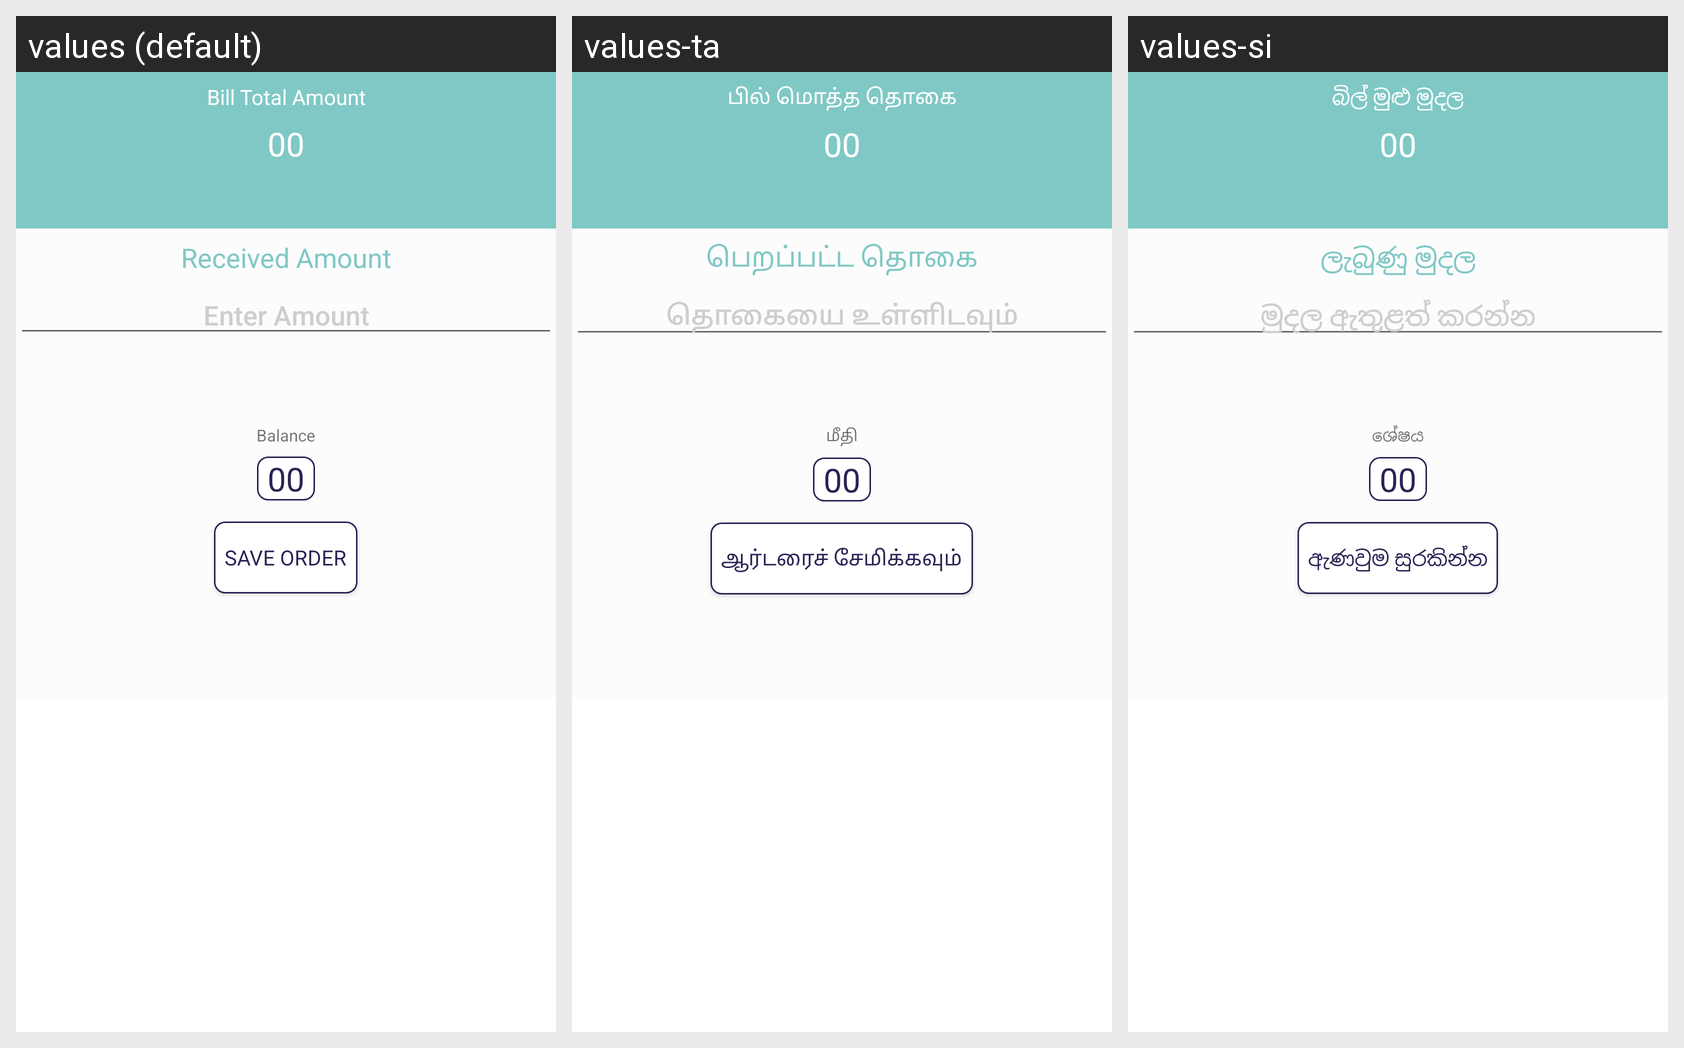

For this localized Android screen grid, give each drawn string resource with its value in every locale shown.
Android screen res/layout/activity_save_transaction.xml rendered under 3 locales, left to right: values (default), values-ta, values-si. Device: Nexus 5 (rendered at 1080×1920; each locale shown at half size, 540×960, under a caption strip naming it); theme AppTheme.
Strings drawn on this screen, with the default value and each locale's value (text and hints the layout hard-codes, and strings that could not be matched under every locale, appear in the picture but are not listed):

bill_amount
  values: Bill Total Amount
  values-ta: பில் மொத்த தொகை
  values-si: බිල් මුළු මුදල

received_amount
  values: Received Amount
  values-ta: பெறப்பட்ட தொகை
  values-si: ලැබුණු මුදල

enter_amount
  values: Enter Amount
  values-ta: தொகையை உள்ளிடவும்
  values-si: මුදල ඇතුළත් කරන්න

balance
  values: Balance
  values-ta: மீதி
  values-si: ශේෂය

save_order
  values: SAVE ORDER
  values-ta: ஆர்டரைச் சேமிக்கவும்
  values-si: ඇණවුම සුරකින්න
